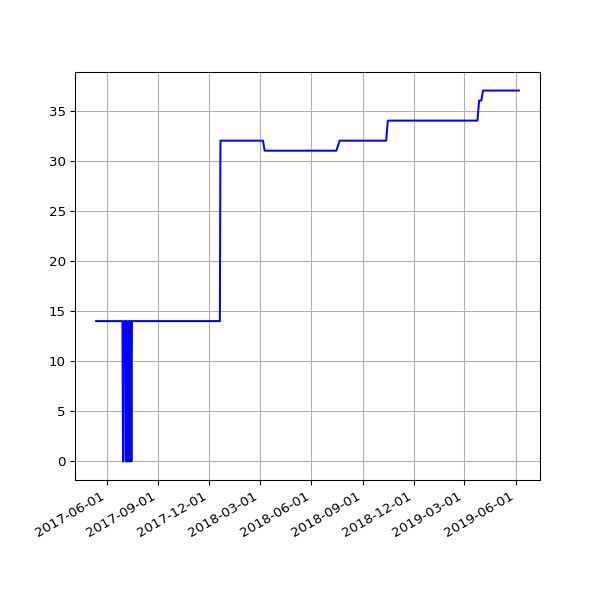

Data behind this chart, as committed beside it:
date, value
2017-05-13 05:27:11 +0100, 14
2017-05-14 05:37:06 +0100, 14
2017-05-15 05:32:44 +0100, 14
2017-05-16 05:32:20 +0100, 14
2017-05-17 05:31:15 +0100, 14
2017-05-18 05:24:41 +0100, 14
2017-05-19 05:26:41 +0100, 14
2017-05-20 05:39:23 +0100, 14
2017-05-21 05:35:00 +0100, 14
2017-05-22 05:27:14 +0100, 14
2017-05-23 05:30:10 +0100, 14
2017-05-24 05:34:21 +0100, 14
2017-05-25 05:30:50 +0100, 14
2017-05-26 05:39:25 +0100, 14
2017-05-27 05:38:42 +0100, 14
2017-05-28 05:34:25 +0100, 14
2017-05-29 05:34:55 +0100, 14
2017-05-30 05:39:48 +0100, 14
2017-05-31 05:40:53 +0100, 14
2017-06-01 05:36:40 +0100, 14
2017-06-02 05:27:36 +0100, 14
2017-06-03 05:37:56 +0100, 14
2017-06-04 05:42:15 +0100, 14
2017-06-05 05:37:05 +0100, 14
2017-06-06 05:40:34 +0100, 14
2017-06-07 05:37:42 +0100, 14
2017-06-08 05:39:40 +0100, 14
2017-06-09 05:42:19 +0100, 14
2017-06-10 05:45:23 +0100, 14
2017-06-11 05:34:02 +0100, 14
2017-06-12 05:37:46 +0100, 14
2017-06-13 05:33:18 +0100, 14
2017-06-14 05:25:14 +0100, 14
2017-06-15 05:27:57 +0100, 14
2017-06-16 05:34:24 +0100, 14
2017-06-17 05:32:01 +0100, 14
2017-06-18 05:23:36 +0100, 14
2017-06-19 05:24:43 +0100, 14
2017-06-20 05:57:51 +0100, 14
2017-06-21 05:28:50 +0100, 14
2017-06-22 05:32:26 +0100, 14
2017-06-23 05:36:16 +0100, 14
2017-06-24 05:33:34 +0100, 14
2017-06-25 05:35:14 +0100, 14
2017-06-26 05:35:55 +0100, 14
2017-06-27 05:36:26 +0100, 14
2017-06-28 05:41:09 +0100, 14
2017-06-29 05:45:34 +0100, 14
2017-06-30 06:23:31 +0100, 0
2017-07-01 05:50:38 +0100, 0
2017-07-02 05:45:42 +0100, 14
2017-07-03 05:44:34 +0100, 14
2017-07-05 05:47:32 +0100, 14
2017-07-06 06:37:22 +0100, 0
2017-07-07 06:17:52 +0100, 14
2017-07-08 06:27:15 +0100, 0
2017-07-10 05:43:50 +0100, 14
2017-07-11 06:22:44 +0100, 14
2017-07-12 07:41:31 +0100, 0
2017-07-13 05:44:12 +0100, 14
... 274 more rows
